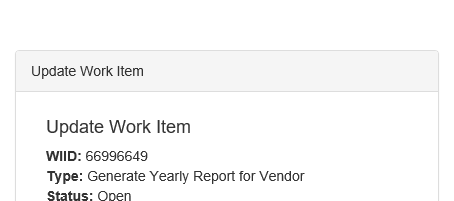
Task: Performer bot process
Workflow: ACME_UpdateWorkItem

Step 1: Attach Browser 'iexplore.exe ACME' in window 'ACME System 1'

Step 2: type "["Uploaded with ID " + in_UploadID]" into the text box 'newComment' (no picture)

Step 3: click on the element 'Completed' (no picture)

Step 4: click on the button 'Update Work Item' (no picture)

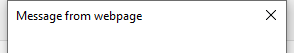
Step 5: Attach Window 'iexplore.exe Message' on the dialog in window 'Message from webpage' (iexplore.exe)

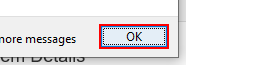
Step 6: click in window 'Message from webpage' (iexplore.exe)

Step 7: Close Window 'iexplore.exe ACME' (same screen as step 1)
